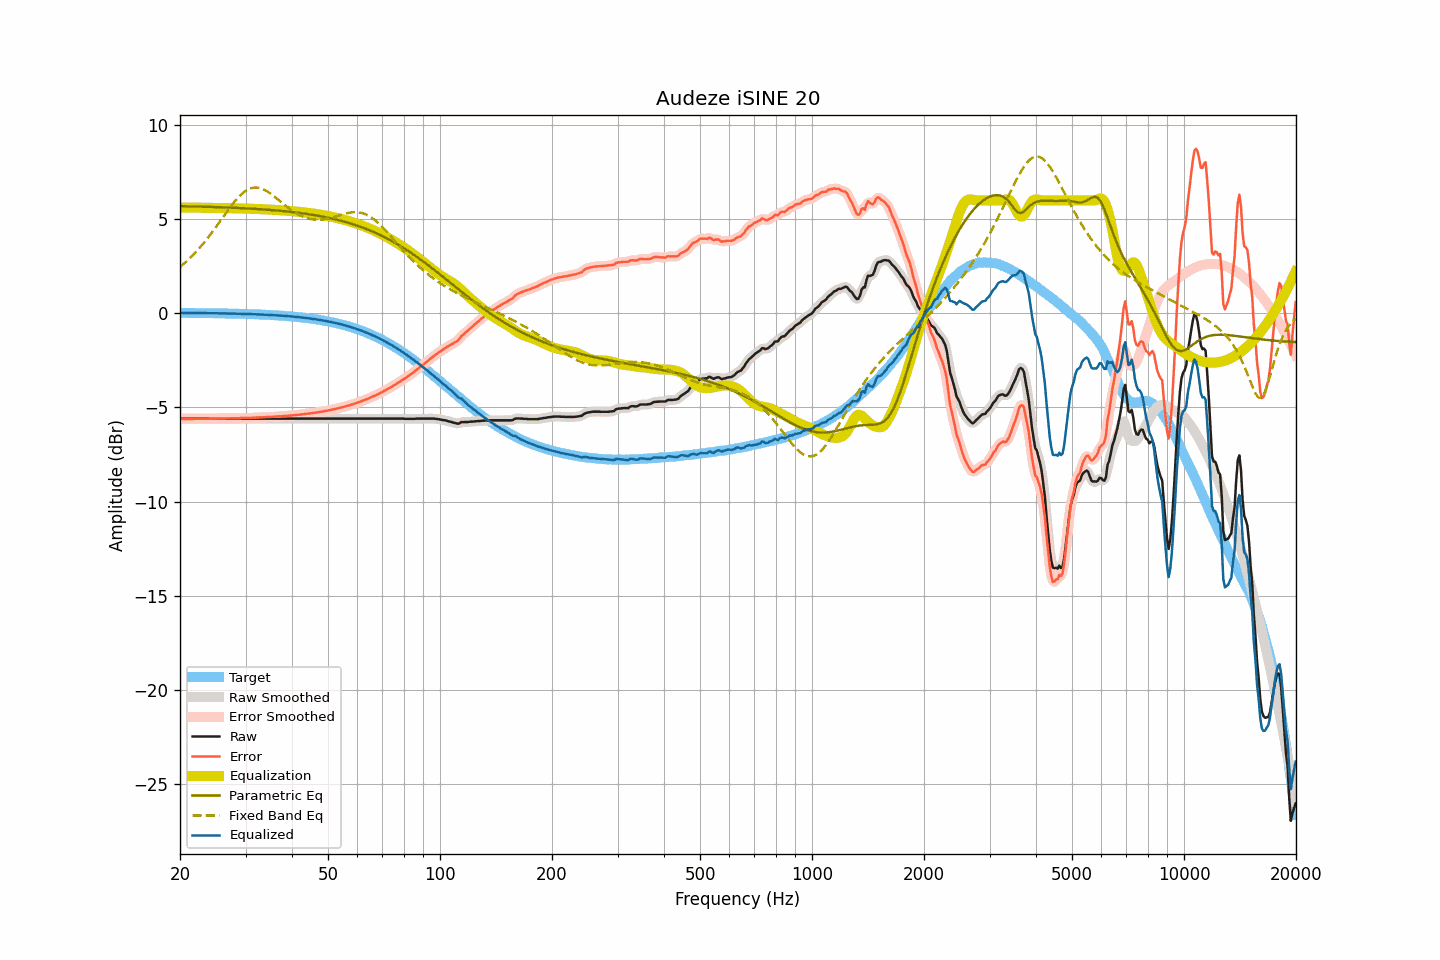

Source data for this figure (header and first rows):
frequency, raw, smoothed, error, error_smoothed, equalization, parametric_eq, fixed_band_eq, equalized_raw, equalized_smoothed, target
20.00, -5.60, -5.60, -5.62, -5.62, 5.62, 5.69, 2.46, 0.02, 0.02, 0.02
20.20, -5.60, -5.60, -5.62, -5.62, 5.62, 5.69, 2.53, 0.02, 0.02, 0.02
20.40, -5.60, -5.60, -5.61, -5.61, 5.61, 5.69, 2.60, 0.02, 0.02, 0.02
20.61, -5.60, -5.60, -5.61, -5.61, 5.61, 5.68, 2.68, 0.02, 0.02, 0.02
20.81, -5.60, -5.60, -5.61, -5.61, 5.61, 5.68, 2.75, 0.02, 0.02, 0.02
21.02, -5.60, -5.60, -5.61, -5.61, 5.61, 5.68, 2.83, 0.02, 0.02, 0.02
21.23, -5.60, -5.60, -5.61, -5.61, 5.61, 5.68, 2.92, 0.02, 0.02, 0.02
21.44, -5.60, -5.60, -5.61, -5.61, 5.61, 5.68, 3.00, 0.02, 0.02, 0.02
21.66, -5.60, -5.60, -5.61, -5.61, 5.61, 5.67, 3.09, 0.02, 0.02, 0.02
21.87, -5.60, -5.60, -5.61, -5.61, 5.61, 5.67, 3.17, 0.01, 0.01, 0.01
22.09, -5.60, -5.60, -5.61, -5.61, 5.61, 5.67, 3.26, 0.01, 0.01, 0.01
22.31, -5.60, -5.60, -5.61, -5.61, 5.61, 5.67, 3.36, 0.01, 0.01, 0.01
22.54, -5.60, -5.60, -5.61, -5.61, 5.61, 5.67, 3.45, 0.01, 0.01, 0.01
22.76, -5.60, -5.60, -5.61, -5.61, 5.61, 5.66, 3.55, 0.01, 0.01, 0.01
22.99, -5.60, -5.60, -5.61, -5.61, 5.61, 5.66, 3.65, 0.01, 0.01, 0.01
23.22, -5.60, -5.60, -5.60, -5.60, 5.60, 5.66, 3.76, 0.01, 0.01, 0.01
23.45, -5.60, -5.60, -5.60, -5.60, 5.60, 5.66, 3.86, 0.01, 0.01, 0.01
23.69, -5.60, -5.60, -5.60, -5.60, 5.60, 5.65, 3.97, 0.01, 0.01, 0.01
23.92, -5.60, -5.60, -5.60, -5.60, 5.60, 5.65, 4.08, 0.01, 0.01, 0.01
24.16, -5.60, -5.60, -5.60, -5.60, 5.60, 5.65, 4.19, 0.00, 0.00, 0.00
24.40, -5.60, -5.60, -5.60, -5.60, 5.60, 5.65, 4.30, 0.00, 0.00, 0.00
24.65, -5.60, -5.60, -5.60, -5.60, 5.60, 5.64, 4.42, 0.00, 0.00, 0.00
24.89, -5.60, -5.60, -5.60, -5.60, 5.60, 5.64, 4.54, 0.00, 0.00, 0.00
25.14, -5.60, -5.60, -5.59, -5.59, 5.59, 5.64, 4.66, -0.00, -0.00, -0.00
25.39, -5.60, -5.60, -5.59, -5.59, 5.59, 5.64, 4.77, -0.00, -0.00, -0.00
25.65, -5.60, -5.60, -5.59, -5.59, 5.59, 5.63, 4.90, -0.00, -0.00, -0.00
25.91, -5.60, -5.60, -5.59, -5.59, 5.59, 5.63, 5.02, -0.01, -0.01, -0.01
26.16, -5.60, -5.60, -5.59, -5.59, 5.59, 5.63, 5.14, -0.01, -0.01, -0.01
26.43, -5.60, -5.60, -5.59, -5.59, 5.59, 5.62, 5.26, -0.01, -0.01, -0.01
26.69, -5.60, -5.60, -5.59, -5.59, 5.59, 5.62, 5.37, -0.01, -0.01, -0.01
26.96, -5.60, -5.60, -5.58, -5.58, 5.58, 5.62, 5.49, -0.01, -0.01, -0.01
27.23, -5.60, -5.60, -5.58, -5.58, 5.58, 5.61, 5.61, -0.01, -0.01, -0.01
27.50, -5.60, -5.60, -5.58, -5.58, 5.58, 5.61, 5.72, -0.02, -0.02, -0.02
27.77, -5.60, -5.60, -5.58, -5.58, 5.58, 5.61, 5.83, -0.02, -0.02, -0.02
28.05, -5.60, -5.60, -5.58, -5.58, 5.58, 5.60, 5.93, -0.02, -0.02, -0.02
28.33, -5.60, -5.60, -5.57, -5.57, 5.57, 5.60, 6.03, -0.02, -0.02, -0.02
28.62, -5.60, -5.60, -5.57, -5.57, 5.57, 5.59, 6.13, -0.02, -0.02, -0.02
28.90, -5.60, -5.60, -5.57, -5.57, 5.57, 5.59, 6.22, -0.03, -0.03, -0.03
29.19, -5.60, -5.60, -5.57, -5.57, 5.57, 5.59, 6.31, -0.03, -0.03, -0.03
29.48, -5.60, -5.60, -5.56, -5.56, 5.56, 5.58, 6.38, -0.03, -0.03, -0.03
29.78, -5.60, -5.60, -5.56, -5.56, 5.56, 5.58, 6.45, -0.03, -0.03, -0.03
30.08, -5.60, -5.60, -5.56, -5.56, 5.56, 5.57, 6.51, -0.04, -0.04, -0.04
30.38, -5.60, -5.60, -5.56, -5.56, 5.56, 5.57, 6.56, -0.04, -0.04, -0.04
30.68, -5.60, -5.60, -5.55, -5.55, 5.55, 5.56, 6.60, -0.04, -0.04, -0.04
30.99, -5.60, -5.60, -5.55, -5.55, 5.55, 5.56, 6.64, -0.04, -0.04, -0.04
31.30, -5.60, -5.60, -5.55, -5.55, 5.55, 5.55, 6.66, -0.05, -0.05, -0.05
31.61, -5.60, -5.60, -5.55, -5.55, 5.55, 5.55, 6.68, -0.05, -0.05, -0.05
31.93, -5.60, -5.60, -5.54, -5.54, 5.54, 5.54, 6.68, -0.05, -0.05, -0.05
32.24, -5.60, -5.60, -5.54, -5.54, 5.54, 5.54, 6.68, -0.06, -0.06, -0.06
32.57, -5.60, -5.60, -5.53, -5.53, 5.53, 5.53, 6.66, -0.06, -0.06, -0.06
32.89, -5.60, -5.60, -5.53, -5.53, 5.53, 5.53, 6.64, -0.06, -0.06, -0.06
33.22, -5.60, -5.60, -5.53, -5.53, 5.53, 5.52, 6.61, -0.07, -0.07, -0.07
33.55, -5.60, -5.60, -5.52, -5.52, 5.52, 5.51, 6.58, -0.07, -0.07, -0.07
33.89, -5.60, -5.60, -5.52, -5.52, 5.52, 5.51, 6.54, -0.08, -0.08, -0.08
34.23, -5.60, -5.60, -5.52, -5.52, 5.52, 5.50, 6.49, -0.08, -0.08, -0.08
34.57, -5.60, -5.60, -5.51, -5.51, 5.51, 5.50, 6.43, -0.08, -0.08, -0.08
34.92, -5.60, -5.60, -5.51, -5.51, 5.51, 5.49, 6.38, -0.09, -0.09, -0.09
35.27, -5.60, -5.60, -5.50, -5.50, 5.50, 5.48, 6.31, -0.09, -0.09, -0.09
35.62, -5.60, -5.60, -5.50, -5.50, 5.50, 5.48, 6.25, -0.10, -0.10, -0.10
35.97, -5.60, -5.60, -5.49, -5.49, 5.49, 5.47, 6.18, -0.10, -0.10, -0.10
... 635 more rows
